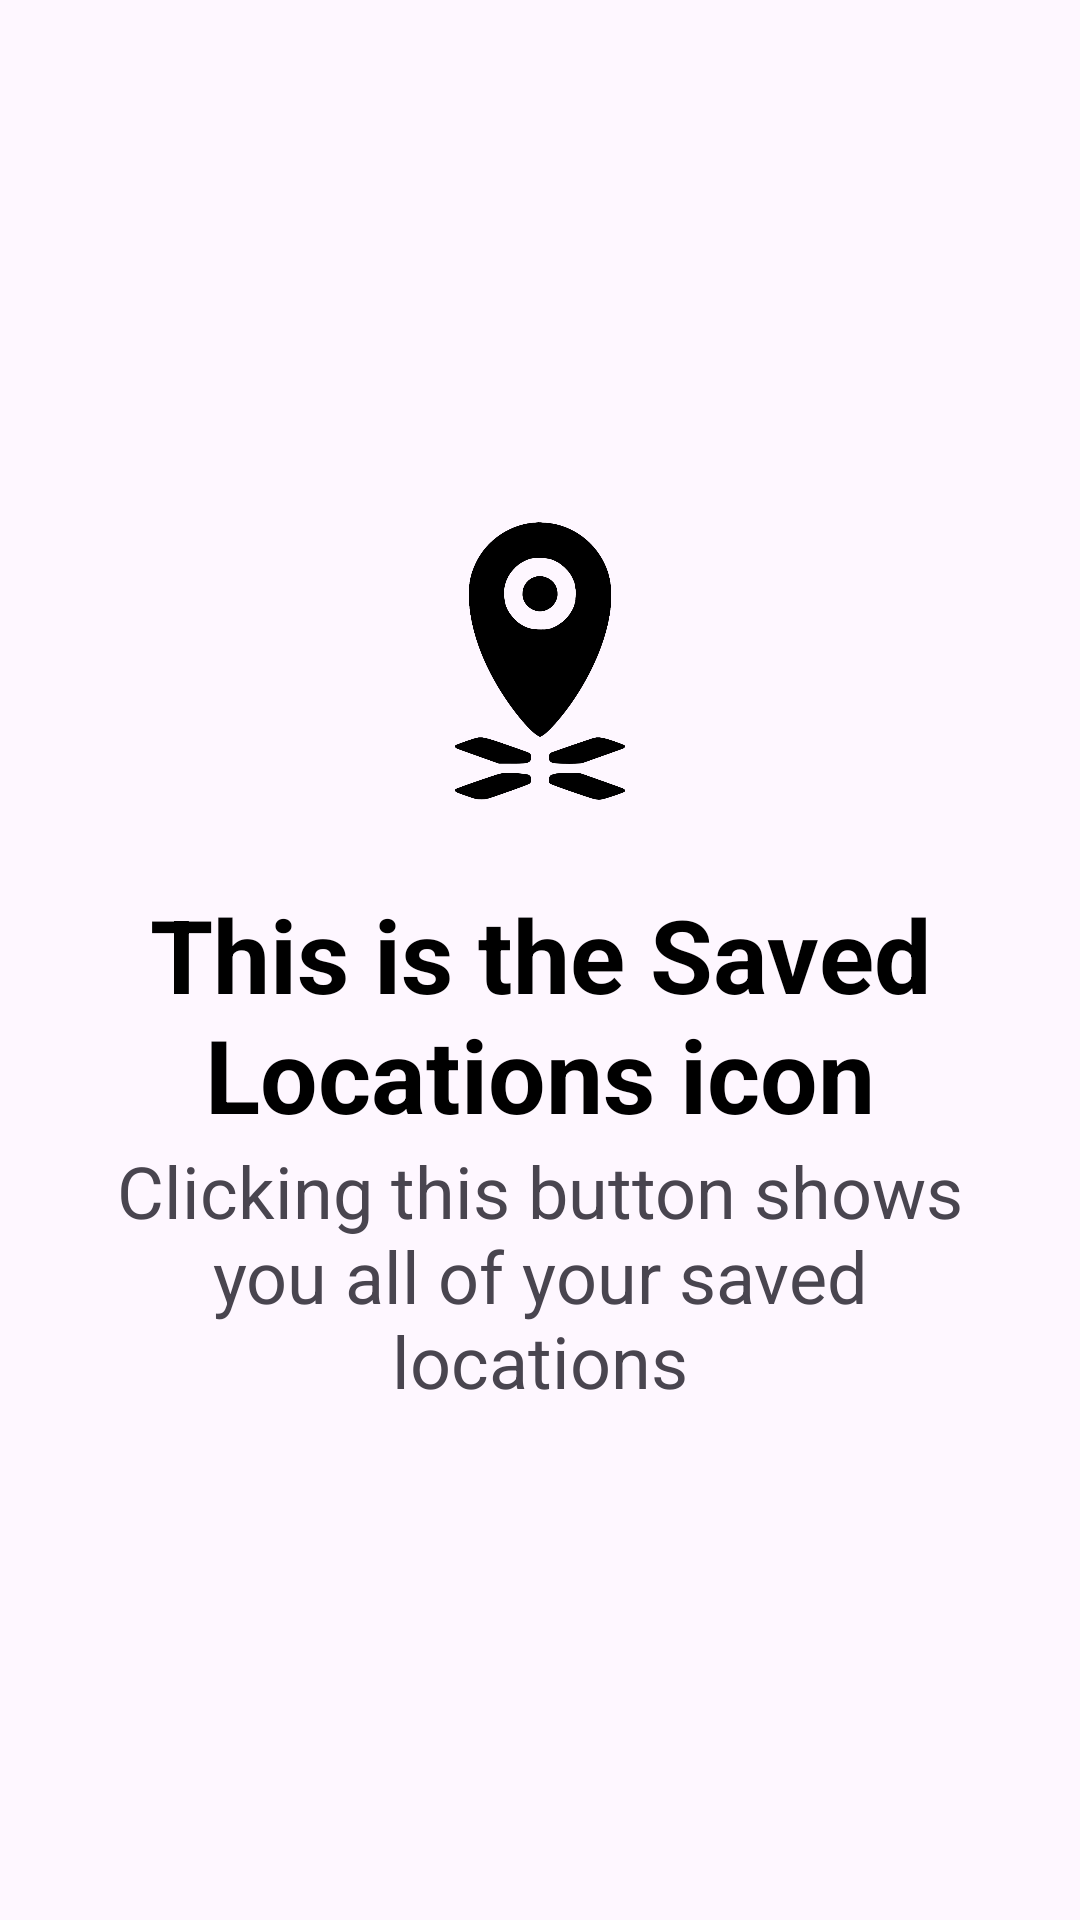

Write the Android layout XML for this screen, with the resource values it uses.
<!-- AndroidManifest.xml: application theme Theme.HeatStressApp -->
<!-- res/layout/onboarding_screen2.xml -->
<?xml version="1.0" encoding="utf-8"?>
<RelativeLayout xmlns:android="http://schemas.android.com/apk/res/android"
    xmlns:tools="http://schemas.android.com/tools"
    android:layout_width="match_parent"
    android:layout_height="match_parent"
    tools:context=".activities.OnboardingActivity">

    <LinearLayout
        android:orientation="vertical"
        android:gravity="center"
        android:layout_width="match_parent"
        android:layout_height="wrap_content"
        android:layout_centerInParent="true">

        <ImageView
            android:layout_width="100dp"
            android:layout_height="100dp"
            android:src="@drawable/saved_locations_icon">

        </ImageView>

        <Space
            android:layout_width="match_parent"
            android:layout_height="25dp">

        </Space>

        <TextView
            android:layout_width="wrap_content"
            android:layout_height="wrap_content"
            android:textColor="@color/black"
            android:textSize="34sp"
            android:gravity="center"
            android:textStyle="bold"
            android:textAlignment="center"
            android:paddingRight="5dp"
            android:paddingLeft="5dp"
            android:text="This is the Saved Locations icon">
        </TextView>

        <TextView
            android:layout_width="wrap_content"
            android:layout_height="wrap_content"
            android:textSize="24sp"
            android:gravity="center"
            android:textAlignment="center"
            android:paddingRight="20dp"
            android:paddingLeft="20dp"
            android:text="Clicking this button shows you all of your saved locations">
        </TextView>
    </LinearLayout>

</RelativeLayout>
<!-- resources referenced by this layout -->
<resources>
  <!-- drawable saved_locations_icon: png bitmap (drawable, 66798 bytes) -->
  <style name="Theme.HeatStressApp" parent="android:Theme.Material.Light.NoActionBar" />
  <!-- not gathered from this repository: default colours our renderer supplied (Android Studio template values) -->
  <color name="black">#FF000000</color>
</resources>
